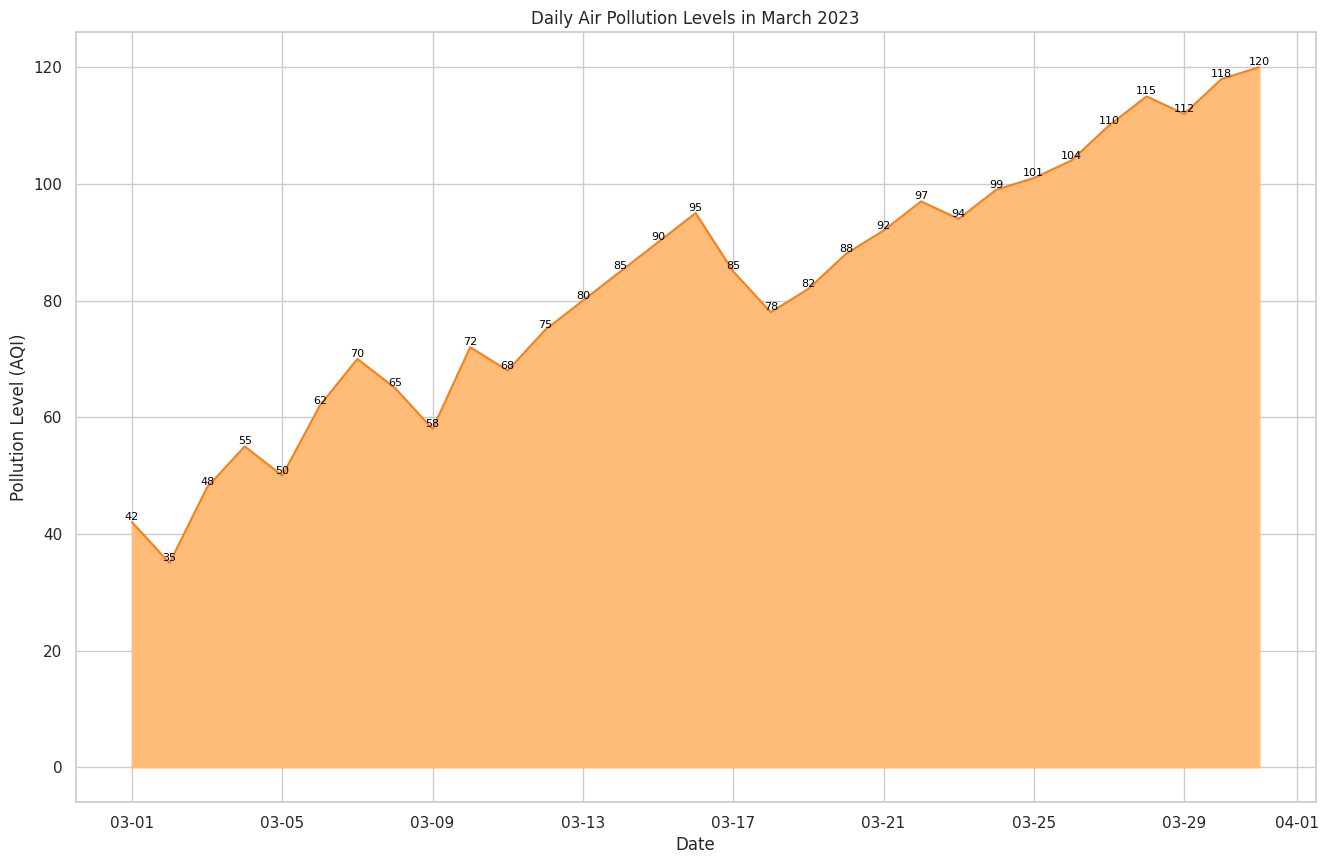

Recreate this plot in Python.

import pandas as pd
import seaborn as sns
import matplotlib.pyplot as plt
from matplotlib.dates import DateFormatter

data = {
    'Date': pd.date_range(start='2023-03-01', periods=31, freq='D'),
    'Pollution Level': [42, 35, 48, 55, 50, 62, 70, 65, 58, 72, 68, 75, 80, 85, 90, 95, 85, 78, 82, 88, 92, 97, 94, 99, 101, 104, 110, 115, 112, 118, 120]
}

df = pd.DataFrame(data)

plt.figure(figsize=(16, 10))
sns.set_theme(style="whitegrid")
ax = sns.lineplot(x='Date', y='Pollution Level', data=df, color='#ff7f0e')
ax.fill_between(df['Date'], df['Pollution Level'], color="#ffbb78")
ax.set(title='Daily Air Pollution Levels in March 2023', xlabel='Date', ylabel='Pollution Level (AQI)')
date_form = DateFormatter("%m-%d")
ax.xaxis.set_major_formatter(date_form)

for index, row in df.iterrows():
    ax.text(row['Date'], row['Pollution Level'], f'{row["Pollution Level"]}', 
            ha='center', va='bottom', fontsize=8, color='black')

plt.show()
